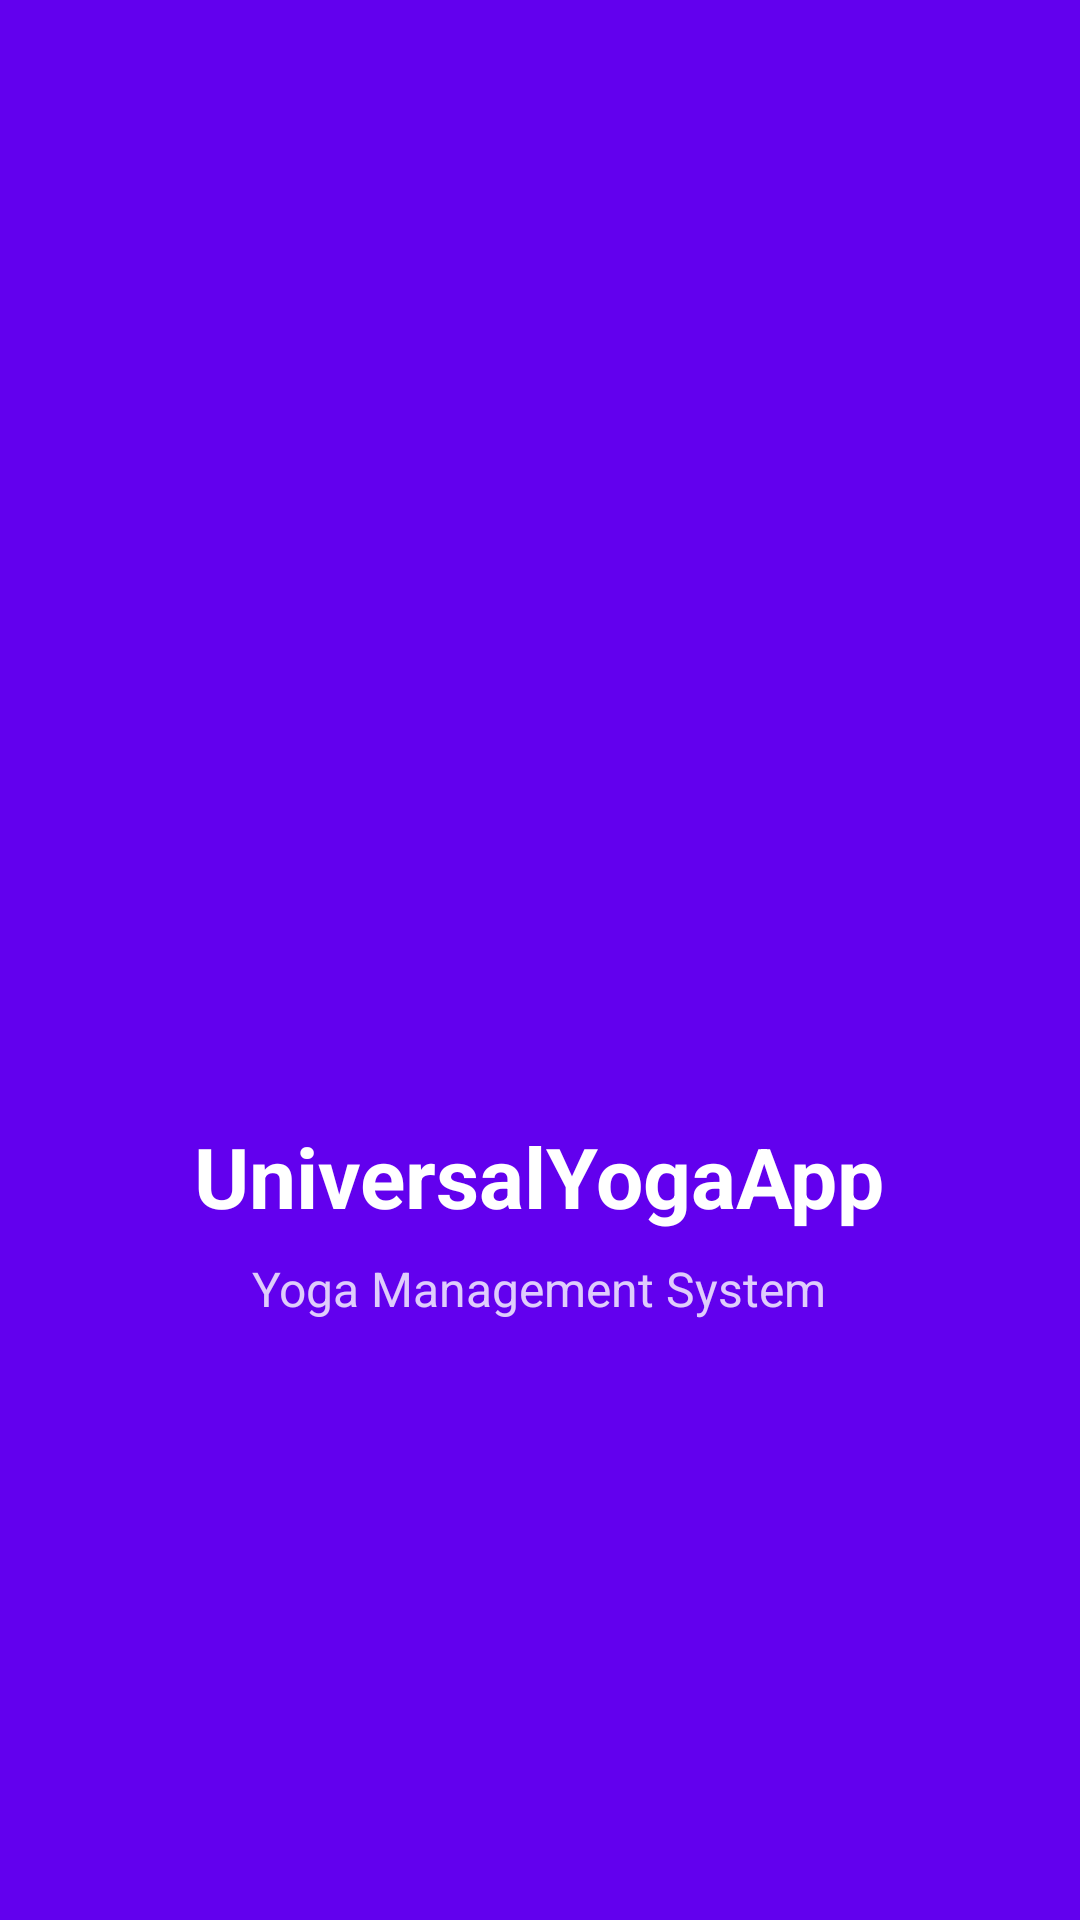

Reconstruct the res/layout file that produces this screen, plus the resources it refers to.
<!-- AndroidManifest.xml: application theme Theme.UniversalYogaApp -->
<!-- res/layout/activity_splash.xml -->
<?xml version="1.0" encoding="utf-8"?>
<LinearLayout xmlns:android="http://schemas.android.com/apk/res/android"
    android:layout_width="match_parent"
    android:layout_height="match_parent"
    android:orientation="vertical"
    android:gravity="center"
    android:background="@color/primary">

    <ImageView
        android:layout_width="150dp"
        android:layout_height="150dp"
        android:src="@drawable/ic_launcher_foreground"
        android:layout_marginBottom="24dp"
        android:contentDescription="@string/app_logo" />

    <TextView
        android:layout_width="wrap_content"
        android:layout_height="wrap_content"
        android:text="@string/app_name"
        android:textSize="28sp"
        android:textStyle="bold"
        android:textColor="@color/white"
        android:layout_marginBottom="8dp" />

    <TextView
        android:layout_width="wrap_content"
        android:layout_height="wrap_content"
        android:text="Yoga Management System"
        android:textSize="16sp"
        android:textColor="@color/white"
        android:alpha="0.8" />

</LinearLayout>
<!-- resources referenced by this layout -->
<resources>
  <color name="primary">#6200EE</color>
  <color name="white">#FFFFFFFF</color>
  <string name="app_logo">App Logo</string>
  <string name="app_name">UniversalYogaApp</string>
</resources>
